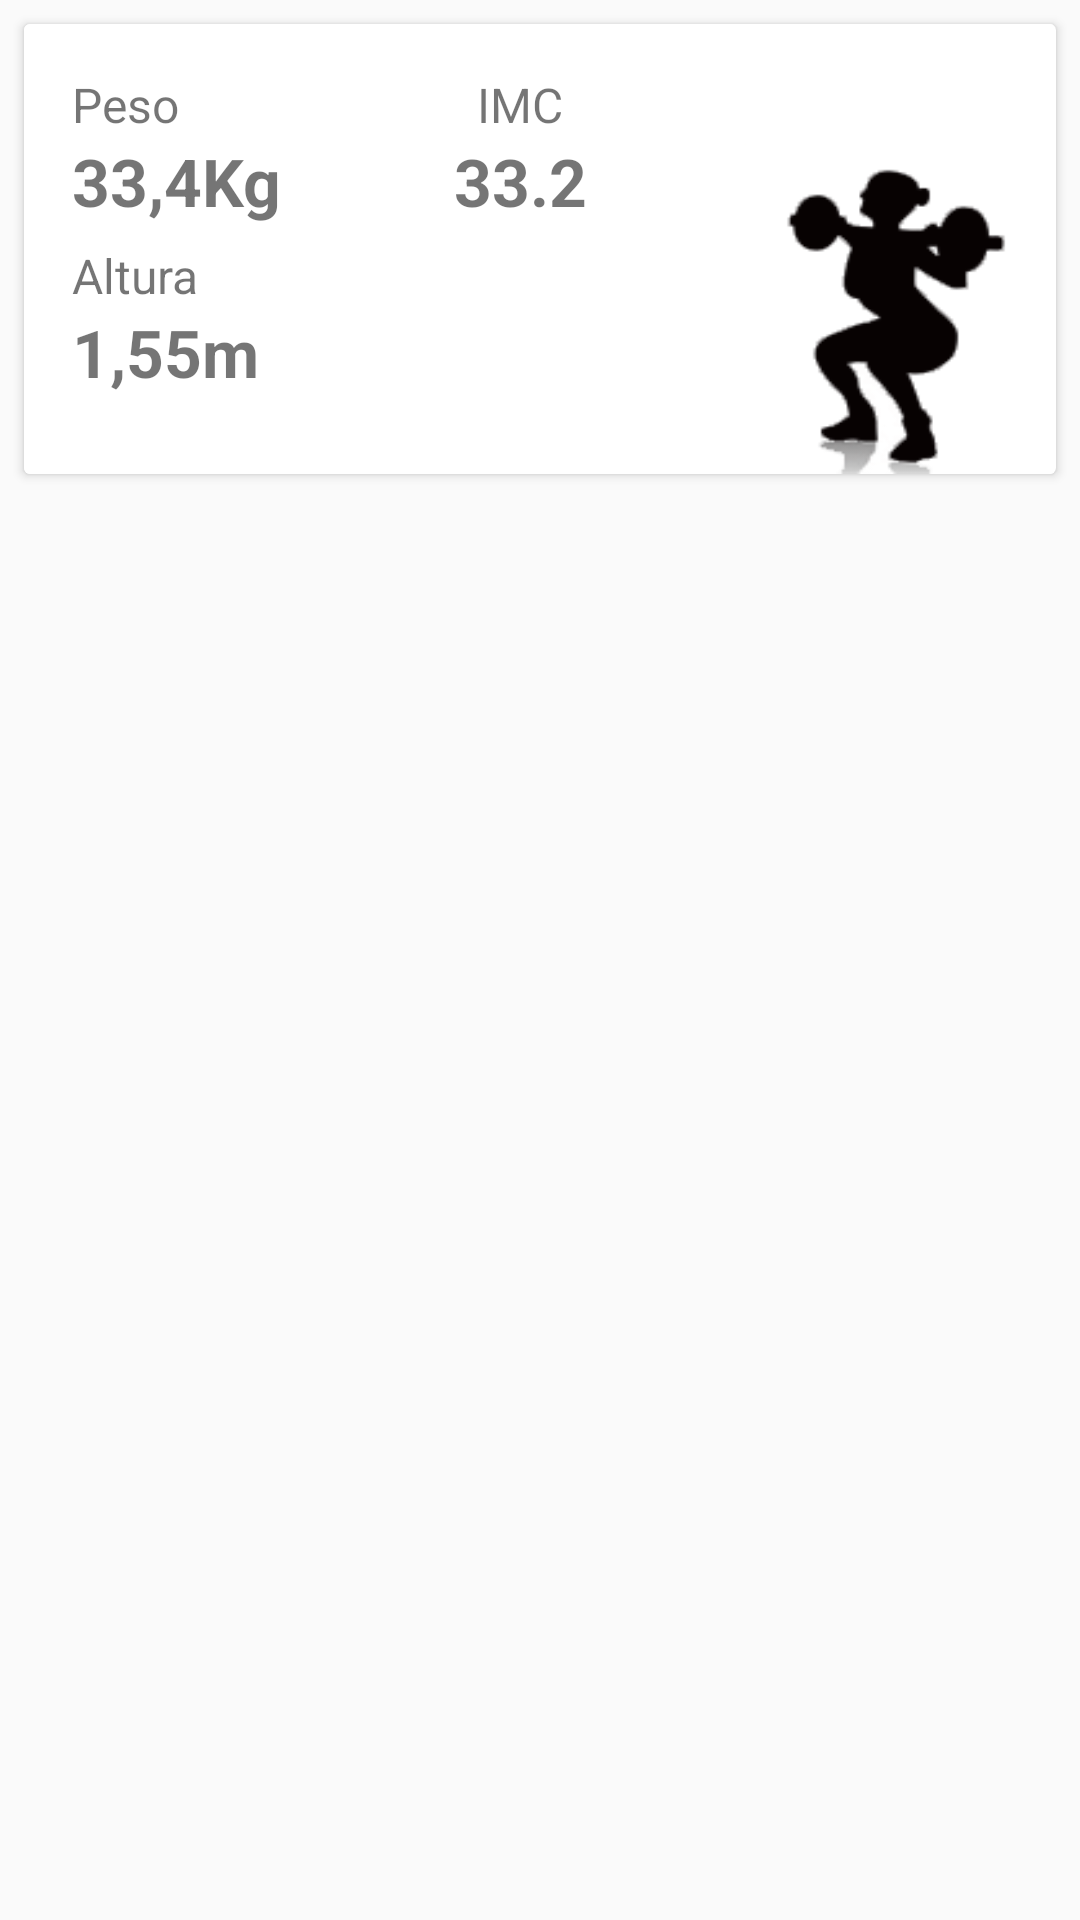

The Android layout XML behind this screen, and the referenced resources:
<!-- AndroidManifest.xml: application theme AppTheme -->
<!-- res/layout/procedure_item.xml -->
<?xml version="1.0" encoding="utf-8"?>
<LinearLayout xmlns:android="http://schemas.android.com/apk/res/android"
    android:orientation="vertical" android:layout_width="match_parent"
    android:layout_height="match_parent">


    <android.support.v7.widget.CardView
        android:layout_width="match_parent"
        android:layout_height="150dp"
        android:layout_margin="8dp"
        android:elevation="2dp">

        <RelativeLayout
            android:id="@+id/containerCardView"
            android:layout_width="match_parent"
            android:layout_height="match_parent"
            android:background="@drawable/imagewoman">

            <RelativeLayout
                android:layout_width="match_parent"
                android:layout_height="match_parent"
                android:layout_margin="16dp">

                <LinearLayout
                    android:id="@+id/containerWeight"
                    android:layout_width="wrap_content"
                    android:layout_height="wrap_content"
                    android:orientation="vertical">

                    <TextView
                        android:id="@+id/lWeight"
                        android:layout_width="wrap_content"
                        android:layout_height="wrap_content"
                        android:text="@string/weight"
                        android:textSize="16sp"/>

                    <TextView
                        android:id="@+id/tWeight"
                        android:layout_width="wrap_content"
                        android:layout_height="wrap_content"
                        android:textSize="22sp"
                        android:textStyle="bold"
                        android:text="33,4Kg"/>

                </LinearLayout>


                <LinearLayout
                    android:id="@+id/containerHeight"
                    android:layout_width="wrap_content"
                    android:layout_height="wrap_content"
                    android:layout_below="@id/containerWeight"
                    android:layout_marginTop="6dp"
                    android:orientation="vertical">

                    <TextView
                        android:id="@+id/lHeight"
                        android:layout_width="wrap_content"
                        android:layout_height="wrap_content"
                        android:text="@string/height"
                        android:textSize="16sp"/>

                    <TextView
                        android:id="@+id/tHeight"
                        android:layout_width="wrap_content"
                        android:layout_height="wrap_content"
                        android:textSize="22sp"
                        android:textStyle="bold"
                        android:text="1,55m"/>

                </LinearLayout>


                <LinearLayout
                    android:id="@+id/containerResult"
                    android:layout_width="wrap_content"
                    android:layout_height="wrap_content"
                    android:layout_toRightOf="@id/containerHeight"
                    android:layout_marginLeft="65dp"
                    android:orientation="vertical">

                    <TextView
                        android:id="@+id/lResult"
                        android:layout_width="wrap_content"
                        android:layout_height="wrap_content"
                        android:text="@string/imc"
                        android:layout_gravity="center"
                        android:textSize="16sp"/>

                    <TextView
                        android:id="@+id/tResult"
                        android:layout_width="wrap_content"
                        android:layout_height="wrap_content"
                        android:textSize="22sp"
                        android:textStyle="bold"
                        android:text="33.2"/>

                </LinearLayout>

            </RelativeLayout>

        </RelativeLayout>


    </android.support.v7.widget.CardView>


</LinearLayout>
<!-- resources referenced by this layout -->
<resources>
  <!-- drawable imagewoman: png bitmap (drawable, 2637 bytes) -->
  <string name="height">Altura</string>
  <string name="imc">IMC</string>
  <string name="weight">Peso</string>
  <style name="AppTheme" parent="Theme.AppCompat.Light.DarkActionBar">
          
          <item name="colorPrimary">@color/colorPrimary</item>
          <item name="colorPrimaryDark">@color/colorPrimaryDark</item>
          <item name="colorAccent">@color/colorAccent</item>
      </style>
  <color name="colorPrimary">#673AB7</color>
  <color name="colorPrimaryDark">#512DA8</color>
  <color name="colorAccent">#FF5722</color>
</resources>
